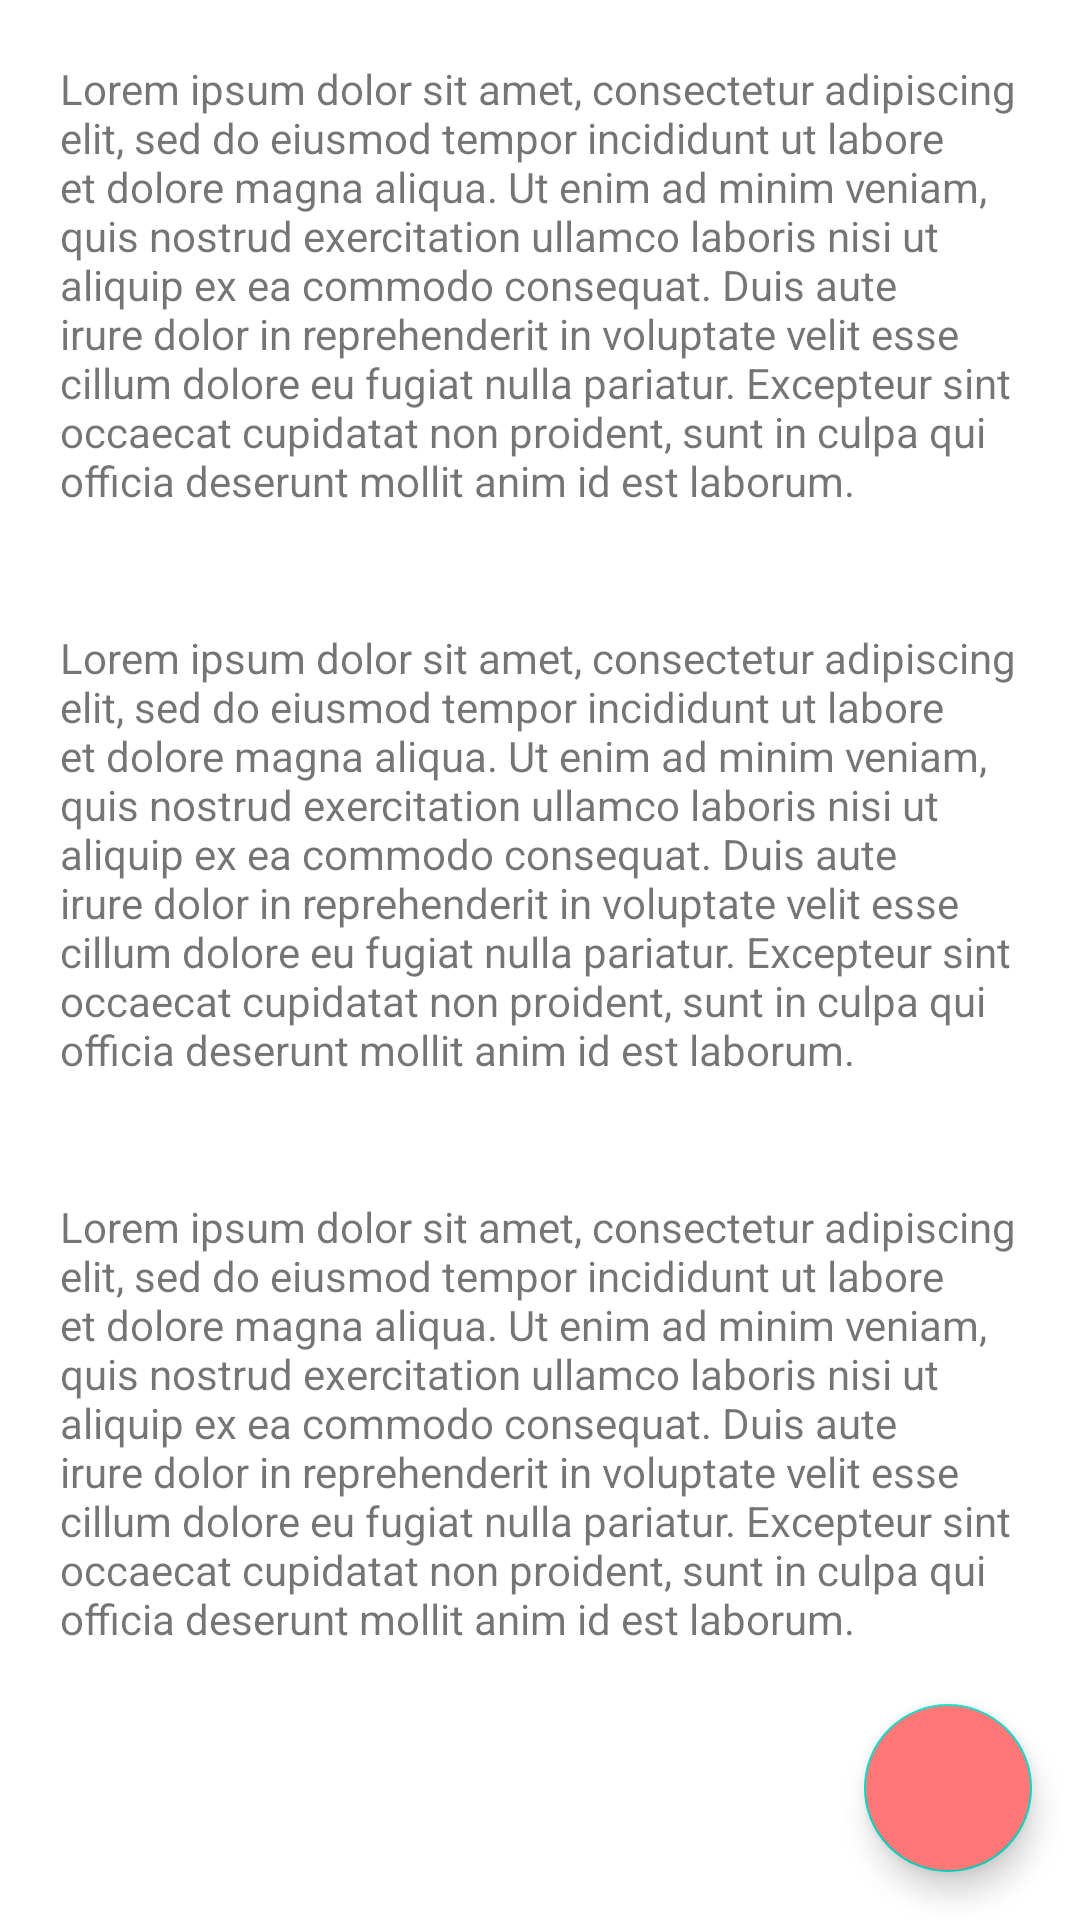

Layout XML and referenced resources for this Android screen:
<!-- AndroidManifest.xml: application theme Theme.MAPD721T1CarlosHernandez -->
<!-- res/layout/activity_main.xml -->
<?xml version="1.0" encoding="utf-8"?>
<androidx.constraintlayout.widget.ConstraintLayout xmlns:android="http://schemas.android.com/apk/res/android"
    xmlns:app="http://schemas.android.com/apk/res-auto"
    xmlns:tools="http://schemas.android.com/tools"
    android:layout_width="match_parent"
    android:layout_height="match_parent"
    android:fitsSystemWindows="true"
    tools:context="com.ch.bot.activities.MainActivity">


    <TextView
        android:id="@+id/sample_text_1"
        android:layout_width="match_parent"
        android:layout_height="wrap_content"
        android:text="@string/lorem_ipsum"
        app:layout_constraintEnd_toEndOf="parent"
        app:layout_constraintTop_toTopOf="parent"
        android:padding="20dp"/>
    <TextView
        android:id="@+id/sample_text_2"
        android:layout_width="match_parent"
        android:layout_height="wrap_content"
        android:text="@string/lorem_ipsum"
        app:layout_constraintEnd_toEndOf="parent"
        app:layout_constraintTop_toBottomOf="@+id/sample_text_1"
        android:padding="20dp"/>
    <TextView
        android:id="@+id/sample_text_3"
        android:layout_width="match_parent"
        android:layout_height="wrap_content"
        android:text="@string/lorem_ipsum"
        app:layout_constraintEnd_toEndOf="parent"
        app:layout_constraintTop_toBottomOf="@+id/sample_text_2"
        android:padding="20dp"/>

    <com.google.android.material.floatingactionbutton.FloatingActionButton
        android:backgroundTint="#FF7777"
        android:id="@+id/fab"
        android:layout_width="wrap_content"
        android:layout_height="wrap_content"
        android:layout_gravity="bottom|end"
        android:layout_margin="16dp"
        app:layout_constraintEnd_toEndOf="parent"
        app:layout_constraintBottom_toBottomOf="parent"
        app:srcCompat="@drawable/ic_question_mark" />

</androidx.constraintlayout.widget.ConstraintLayout>
<!-- resources referenced by this layout -->
<resources>
  <string name="lorem_ipsum">Lorem ipsum dolor sit amet, consectetur adipiscing elit, sed do eiusmod tempor incididunt ut labore et dolore magna aliqua. Ut enim ad minim veniam, quis nostrud exercitation ullamco laboris nisi ut aliquip ex ea commodo consequat. Duis aute irure dolor in reprehenderit in voluptate velit esse cillum dolore eu fugiat nulla pariatur. Excepteur sint occaecat cupidatat non proident, sunt in culpa qui officia deserunt mollit anim id est laborum.</string>
  <style name="Theme.MAPD721T1CarlosHernandez" parent="Theme.MaterialComponents.DayNight.DarkActionBar">
          
          <item name="colorPrimary">@color/primary_element_color</item>
          <item name="colorPrimaryVariant">@color/primary_element_variant</item>
          <item name="colorOnPrimary">@color/white</item>
          
          <item name="colorSecondary">@color/teal_200</item>
          <item name="colorSecondaryVariant">@color/teal_700</item>
          <item name="colorOnSecondary">@color/white</item>
          
          <item name="android:statusBarColor">?attr/colorPrimaryVariant</item>
          
      </style>
  <color name="primary_element_color">#FFFF7777</color>
  <color name="primary_element_variant">#FFAA4444</color>
  <color name="white">#FFFFFFFF</color>
  <color name="teal_200">#FF03DAC5</color>
  <color name="teal_700">#FF018786</color>
</resources>
